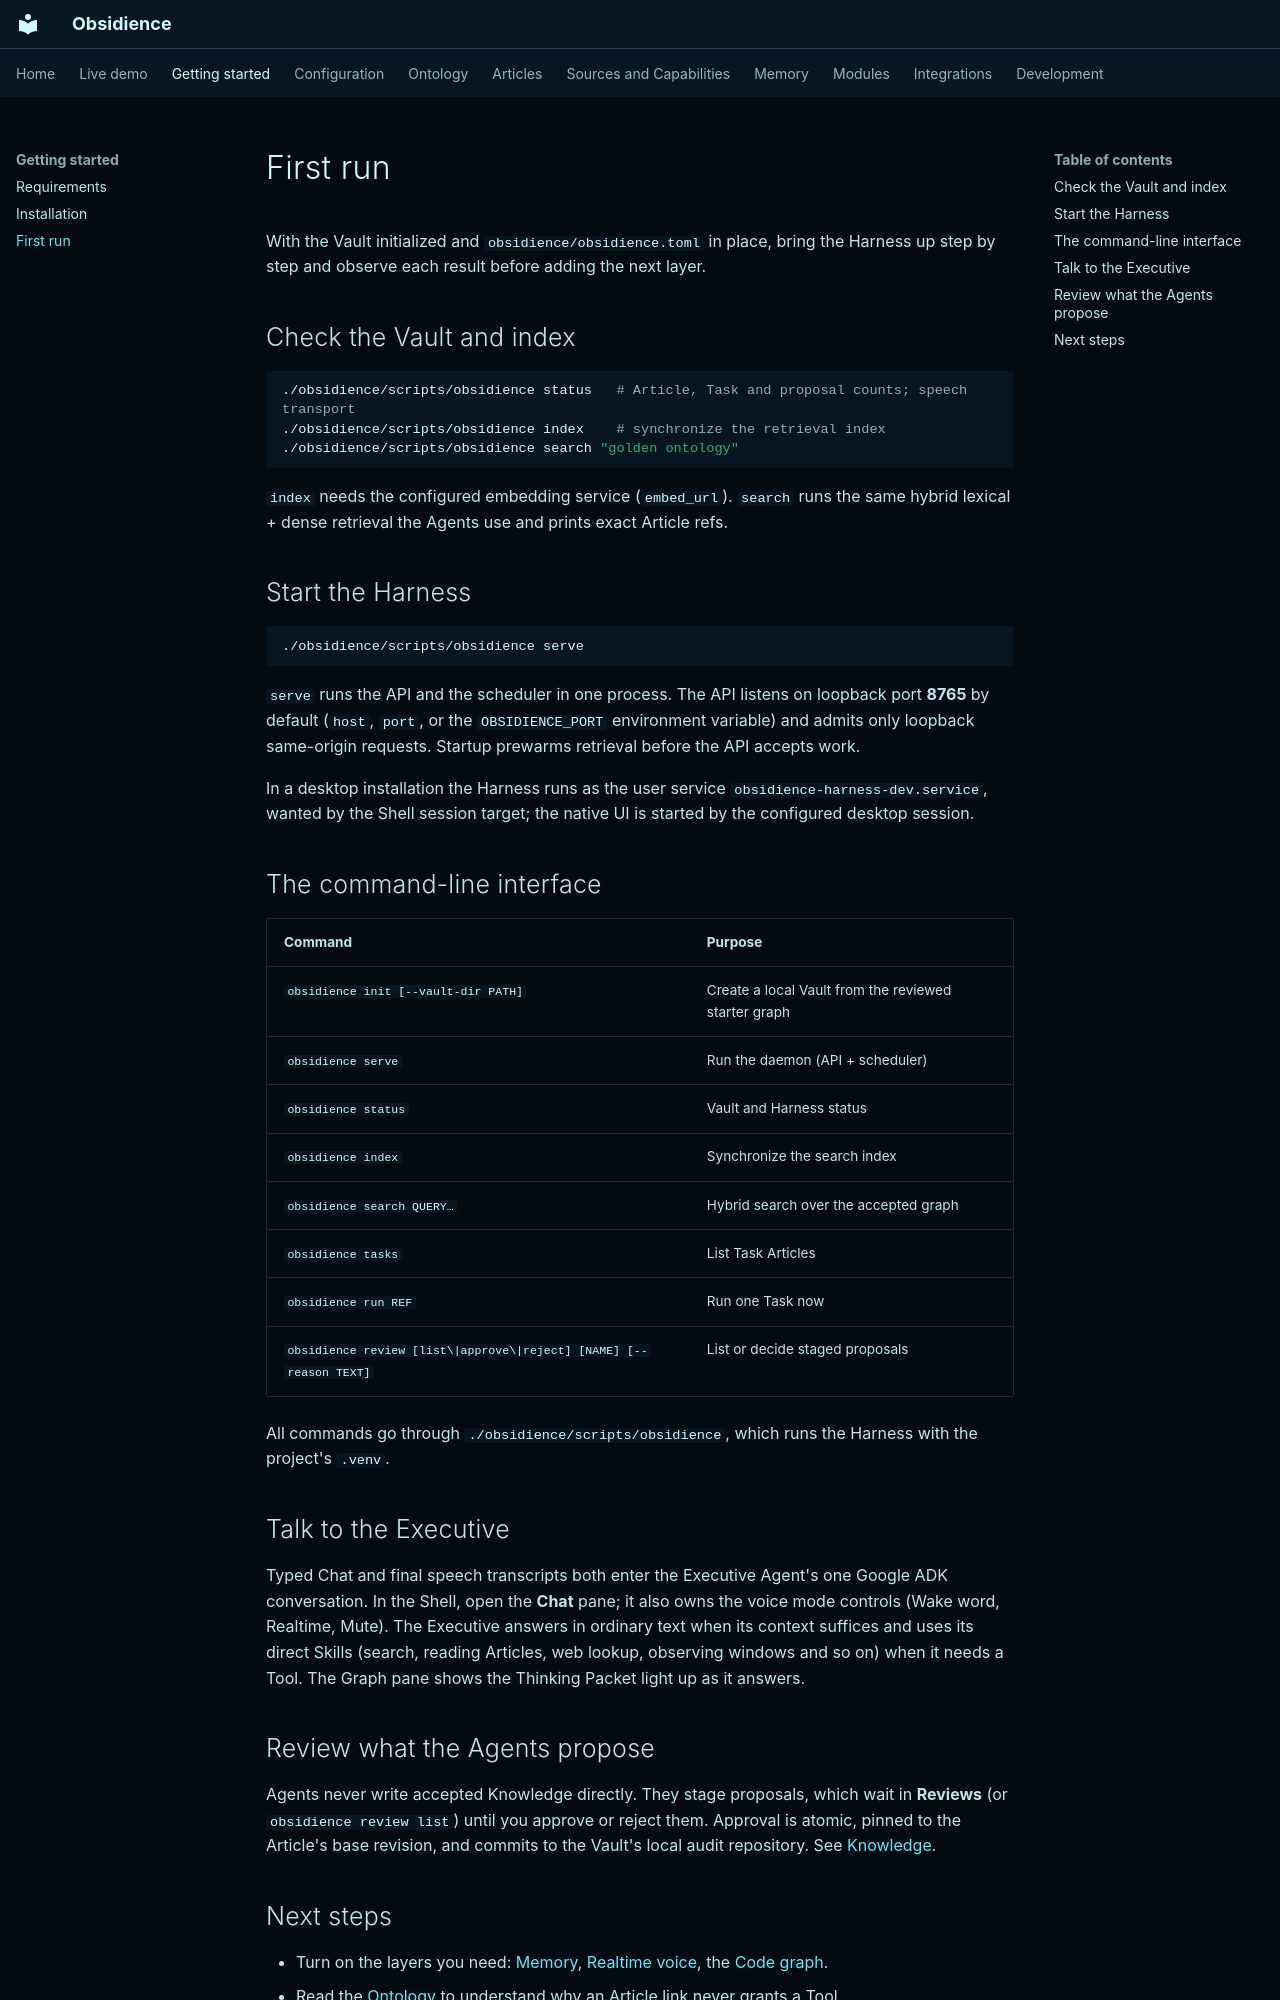

repository: Resource-Hacker/obsidience · page: getting-started/first-run/index.html · generator: mkdocs

# First run

With the Vault initialized and `obsidience/obsidience.toml` in place, bring the
Harness up step by step and observe each result before adding the next layer.

## Check the Vault and index

```sh
./obsidience/scripts/obsidience status   # Article, Task and proposal counts; speech transport
./obsidience/scripts/obsidience index    # synchronize the retrieval index
./obsidience/scripts/obsidience search "golden ontology"
```

`index` needs the configured embedding service (`embed_url`). `search` runs the
same hybrid lexical + dense retrieval the Agents use and prints exact Article
refs.

## Start the Harness

```sh
./obsidience/scripts/obsidience serve
```

`serve` runs the API and the scheduler in one process. The API listens on
loopback port **8765** by default (`host`, `port`, or the `OBSIDIENCE_PORT`
environment variable) and admits only loopback same-origin requests. Startup
prewarms retrieval before the API accepts work.

In a desktop installation the Harness runs as the user service
`obsidience-harness-dev.service`, wanted by the Shell session target; the
native UI is started by the configured desktop session.

## The command-line interface

| Command | Purpose |
| --- | --- |
| `obsidience init [--vault-dir PATH]` | Create a local Vault from the reviewed starter graph |
| `obsidience serve` | Run the daemon (API + scheduler) |
| `obsidience status` | Vault and Harness status |
| `obsidience index` | Synchronize the search index |
| `obsidience search QUERY…` | Hybrid search over the accepted graph |
| `obsidience tasks` | List Task Articles |
| `obsidience run REF` | Run one Task now |
| `obsidience review [list\|approve\|reject] [NAME] [--reason TEXT]` | List or decide staged proposals |

All commands go through `./obsidience/scripts/obsidience`, which runs the
Harness with the project's `.venv`.

## Talk to the Executive

Typed Chat and final speech transcripts both enter the Executive Agent's one
Google ADK conversation. In the Shell, open the **Chat** pane; it also owns the
voice mode controls (Wake word, Realtime, Mute). The Executive answers in
ordinary text when its context suffices and uses its direct Skills (search,
reading Articles, web lookup, observing windows and so on) when it needs a
Tool. The Graph pane shows the Thinking Packet light up as it answers.

## Review what the Agents propose

Agents never write accepted Knowledge directly. They stage proposals, which
wait in **Reviews** (or `obsidience review list`) until you approve or reject
them. Approval is atomic, pinned to the Article's base revision, and commits to
the Vault's local audit repository. See [Knowledge](../articles/knowledge.md).
